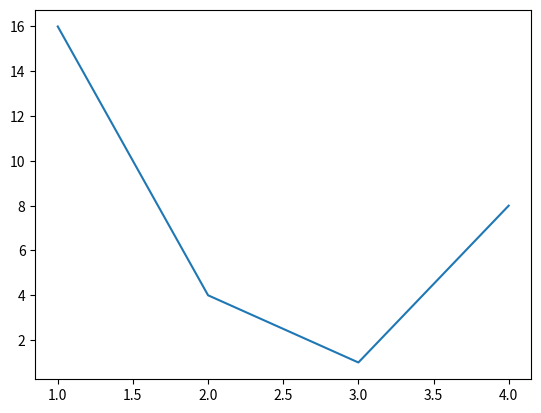

Write Python code to recreate this figure.
import matplotlib.pyplot as plt

plt.plot([1, 2, 3, 4], [16, 4, 1, 8])
plt.show()
